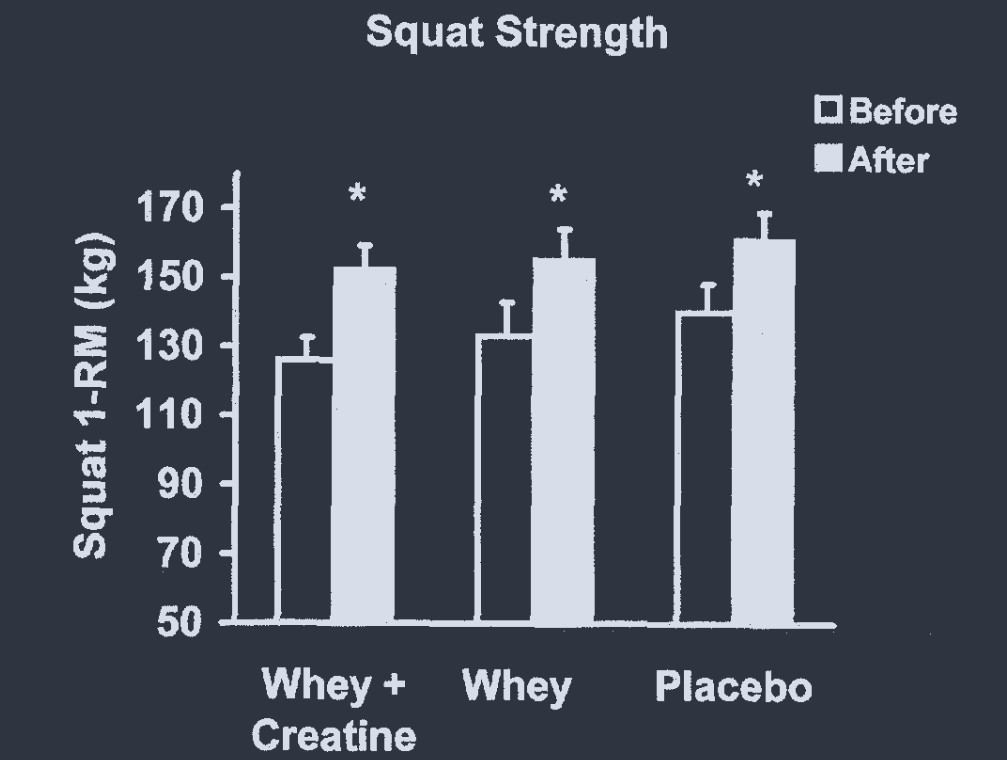

The data file committed next to this chart (first rows):
whey_creatine, 125.80736543909349, 0, mean_pre
whey_creatine, 132.3, 0, upper_SD_pre
whey_creatine, 152, 0, mean_post
whey_creatine, 158.4, 0, upper_SD_post
whey, 132.6, 1, mean_pre
whey, 142.1, 1, upper_SD_pre
whey, 154.4, 1, mean_post
whey, 163.2, 1, upper_SD_post
placebo, 139.1, 2, mean_pre
placebo, 147.2, 2, upper_SD_pre
placebo, 159.8, 2, mean_post
placebo, 167.3, 2, upper_SD_post
